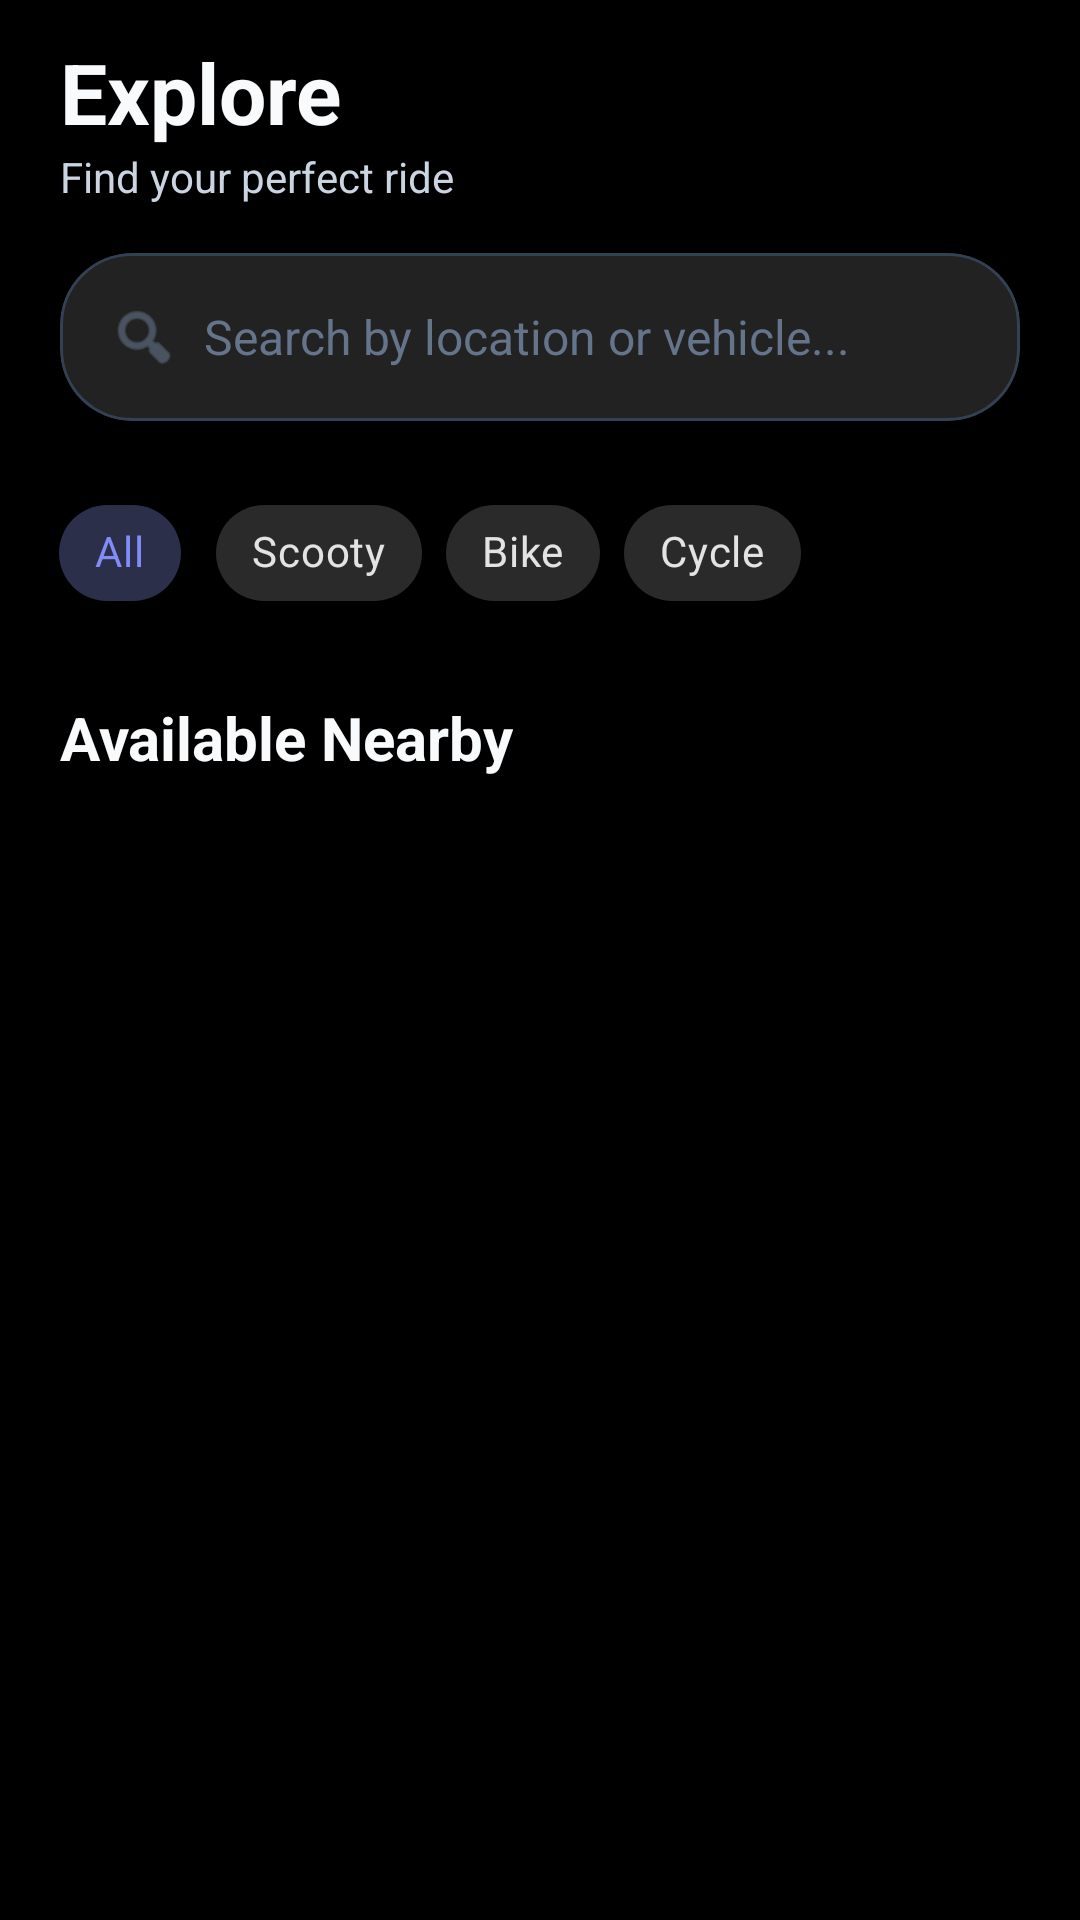

The Android layout XML behind this screen, and the referenced resources:
<!-- AndroidManifest.xml: application theme Theme.VehicleRentApp -->
<!-- res/layout/fragment_customer_explore.xml -->
<?xml version="1.0" encoding="utf-8"?>
<androidx.coordinatorlayout.widget.CoordinatorLayout xmlns:android="http://schemas.android.com/apk/res/android"
    xmlns:app="http://schemas.android.com/apk/res-auto"
    android:layout_width="match_parent"
    android:layout_height="match_parent"
    android:background="@color/background">

    <com.google.android.material.appbar.AppBarLayout
        android:layout_width="match_parent"
        android:layout_height="wrap_content"
        android:background="@color/background"
        app:elevation="0dp">

        <LinearLayout
            android:layout_width="match_parent"
            android:layout_height="wrap_content"
            android:orientation="vertical"
            android:paddingHorizontal="20dp"
            android:paddingTop="12dp">

            <LinearLayout
                android:layout_width="match_parent"
                android:layout_height="wrap_content"
                android:gravity="center_vertical">

                <LinearLayout
                    android:layout_width="0dp"
                    android:layout_height="wrap_content"
                    android:layout_weight="1"
                    android:orientation="vertical">
                    <TextView
                        android:layout_width="wrap_content"
                        android:layout_height="wrap_content"
                        android:text="Explore"
                        android:textColor="@color/text_primary"
                        android:textSize="28sp"
                        android:textStyle="bold" />
                    <TextView
                        android:layout_width="wrap_content"
                        android:layout_height="wrap_content"
                        android:text="Find your perfect ride"
                        android:textColor="@color/text_secondary"
                        android:textSize="14sp" />
                </LinearLayout>
            </LinearLayout>

            <com.google.android.material.card.MaterialCardView
                android:id="@+id/btnActiveRide"
                android:layout_width="match_parent"
                android:layout_height="wrap_content"
                android:layout_marginTop="16dp"
                android:visibility="gone"
                app:cardCornerRadius="16dp"
                app:cardBackgroundColor="@color/primary"
                app:cardElevation="4dp">
                <LinearLayout
                    android:layout_width="match_parent"
                    android:layout_height="wrap_content"
                    android:gravity="center_vertical"
                    android:padding="16dp">
                    <ImageView
                        android:layout_width="24dp"
                        android:layout_height="24dp"
                        android:src="@android:drawable/ic_dialog_map"
                        app:tint="@color/white" />
                    <TextView
                        android:layout_width="0dp"
                        android:layout_height="wrap_content"
                        android:layout_weight="1"
                        android:layout_marginStart="12dp"
                        android:text="You have an active ride"
                        android:textColor="@color/white"
                        android:textStyle="bold" />
                    <TextView
                        android:layout_width="wrap_content"
                        android:layout_height="wrap_content"
                        android:text="View Details →"
                        android:textColor="@color/white"
                        android:textSize="12sp" />
                </LinearLayout>
            </com.google.android.material.card.MaterialCardView>

        </LinearLayout>
    </com.google.android.material.appbar.AppBarLayout>

    <androidx.core.widget.NestedScrollView
        android:layout_width="match_parent"
        android:layout_height="match_parent"
        app:layout_behavior="@string/appbar_scrolling_view_behavior">

        <LinearLayout
            android:layout_width="match_parent"
            android:layout_height="wrap_content"
            android:orientation="vertical">

            <com.google.android.material.card.MaterialCardView
                android:layout_width="match_parent"
                android:layout_height="wrap_content"
                android:layout_marginHorizontal="20dp"
                android:layout_marginTop="16dp"
                app:cardCornerRadius="24dp"
                app:cardElevation="2dp"
                app:strokeWidth="1dp"
                app:strokeColor="@color/card_outline">

                <LinearLayout
                    android:layout_width="match_parent"
                    android:layout_height="wrap_content"
                    android:gravity="center_vertical"
                    android:paddingHorizontal="16dp"
                    android:paddingVertical="4dp">

                    <ImageView
                        android:layout_width="24dp"
                        android:layout_height="24dp"
                        android:src="@android:drawable/ic_menu_search"
                        app:tint="@color/text_muted" />

                        <EditText
                            android:id="@+id/etSearch"
                            android:layout_width="match_parent"
                            android:layout_height="48dp"
                            android:layout_marginStart="8dp"
                            android:background="@null"
                            android:hint="Search by location or vehicle..."
                            android:inputType="text"
                            android:textColor="@color/text_primary"
                            android:textColorHint="@color/text_muted"
                            android:textSize="16sp" />
                </LinearLayout>
            </com.google.android.material.card.MaterialCardView>

            <HorizontalScrollView
                android:layout_width="match_parent"
                android:layout_height="wrap_content"
                android:layout_marginTop="20dp"
                android:clipToPadding="false"
                android:paddingHorizontal="16dp"
                android:scrollbars="none">

                <com.google.android.material.chip.ChipGroup
                    android:id="@+id/chipGroupCategory"
                    android:layout_width="wrap_content"
                    android:layout_height="wrap_content"
                    app:singleSelection="true">

                    <com.google.android.material.chip.Chip
                        android:id="@+id/chipAll"
                        style="@style/Widget.MaterialComponents.Chip.Choice"
                        android:layout_width="wrap_content"
                        android:layout_height="wrap_content"
                        android:text="All"
                        android:checked="true" />

                    <com.google.android.material.chip.Chip
                        android:id="@+id/chipScooty"
                        style="@style/Widget.MaterialComponents.Chip.Choice"
                        android:layout_width="wrap_content"
                        android:layout_height="wrap_content"
                        android:text="Scooty" />

                    <com.google.android.material.chip.Chip
                        android:id="@+id/chipBike"
                        style="@style/Widget.MaterialComponents.Chip.Choice"
                        android:layout_width="wrap_content"
                        android:layout_height="wrap_content"
                        android:text="Bike" />

                    <com.google.android.material.chip.Chip
                        android:id="@+id/chipCycle"
                        style="@style/Widget.MaterialComponents.Chip.Choice"
                        android:layout_width="wrap_content"
                        android:layout_height="wrap_content"
                        android:text="Cycle" />
                </com.google.android.material.chip.ChipGroup>
            </HorizontalScrollView>

            <TextView
                android:layout_width="wrap_content"
                android:layout_height="wrap_content"
                android:layout_marginHorizontal="20dp"
                android:layout_marginTop="24dp"
                android:text="Available Nearby"
                android:textColor="@color/text_primary"
                android:textSize="20sp"
                android:textStyle="bold" />

            <androidx.recyclerview.widget.RecyclerView
                android:id="@+id/rvVehicles"
                android:layout_width="match_parent"
                android:layout_height="wrap_content"
                android:layout_marginTop="12dp"
                android:clipToPadding="false"
                android:paddingHorizontal="16dp"
                android:paddingBottom="100dp" />
                
            <TextView
                android:id="@+id/tvEmpty"
                android:layout_width="match_parent"
                android:layout_height="wrap_content"
                android:layout_marginTop="40dp"
                android:gravity="center"
                android:text="No vehicles found matching your search."
                android:textColor="@color/text_muted"
                android:visibility="gone" />

        </LinearLayout>
    </androidx.core.widget.NestedScrollView>

</androidx.coordinatorlayout.widget.CoordinatorLayout>
<!-- resources referenced by this layout -->
<resources>
  <color name="background">#000000</color>
  <color name="card_outline">#334155</color>
  <color name="primary">#818CF8</color>
  <color name="text_muted">#64748B</color>
  <color name="text_primary">#F8FAFC</color>
  <color name="text_secondary">#CBD5E1</color>
  <color name="white">#FFFFFF</color>
  <style name="Theme.VehicleRentApp" parent="Theme.MaterialComponents.NoActionBar">
          <item name="colorPrimary">@color/primary</item>
          <item name="colorPrimaryDark">@color/background</item>
          <item name="colorAccent">@color/accent</item>
          <item name="android:statusBarColor">@color/background</item>
          <item name="android:windowLightStatusBar">false</item>
      </style>
  <color name="accent">#A3E635</color>
</resources>
